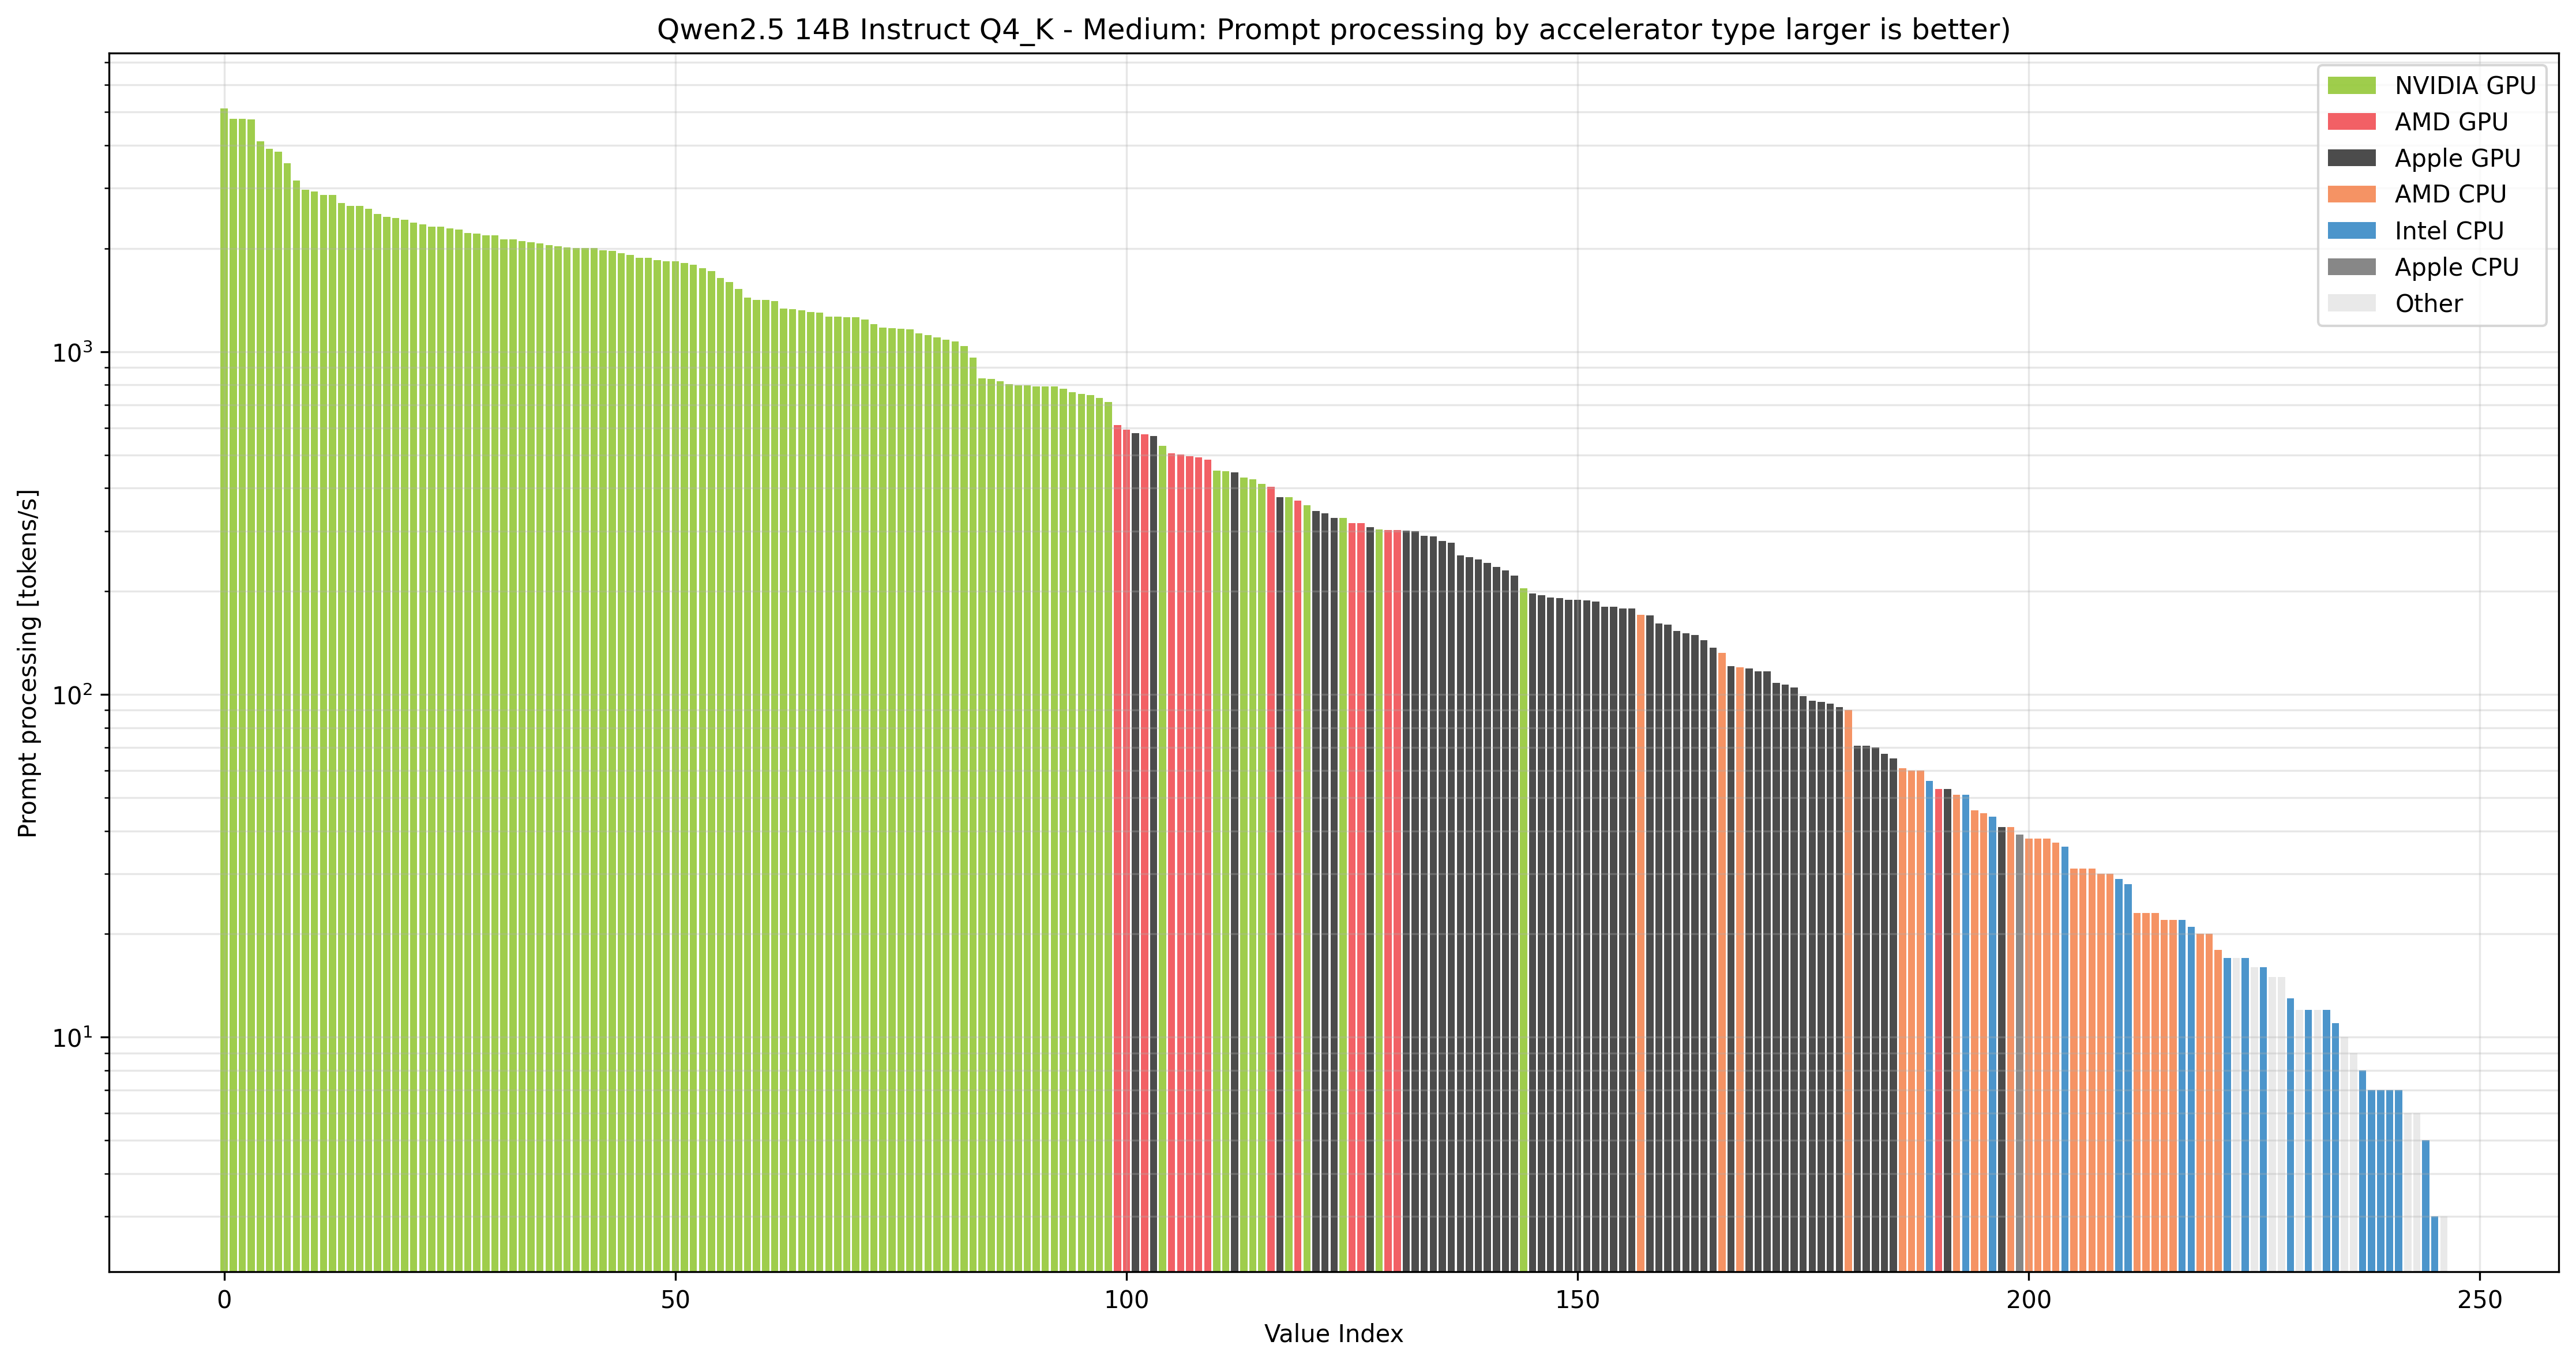

Data behind this chart, as committed beside it:
test_num	test_date	gen_tps	ttft	ttft_unit	prompt_tps	localscore	model_name	model_quant	model_params	model_params_unit	accel_name	accel_type	accel_ram	accel_ram_unit	system_cpu	system_ram	system_ram_unit	system_os	accel_group
939	2025.05.24 01:45:00	81.1	245	ms	5126	1193	Qwen2.5 14B Instruct	Q4_K - Medium	14800	M	NVIDIA RTX PRO 6000 Blackwell Workstatio…	GPU	95.0	GB	AMD Ryzen Threadripper 3970X 32-Core Pro…	125.6	GB	Linux	NVIDIA GPU
175	2025.03.30 20:15:00	65.1	279	ms	4787	1037	Qwen2.5 14B Instruct	Q4_K - Medium	14800	M	NVIDIA GeForce RTX 5090	GPU	31.0	GB	AMD Ryzen 9 3900X 12-Core Processor (znv…	125.7	GB	Linux	NVIDIA GPU
177	2025.03.30 20:19:00	65.3	281	ms	4777	1036	Qwen2.5 14B Instruct	Q4_K - Medium	14800	M	NVIDIA GeForce RTX 5090	GPU	31.0	GB	AMD Ryzen 9 3900X 12-Core Processor (znv…	125.7	GB	Linux	NVIDIA GPU
172	2025.03.30 20:11:00	65.0	719	ms	4758	755	Qwen2.5 14B Instruct	Q4_K - Medium	14800	M	NVIDIA GeForce RTX 5090	GPU	31.0	GB	AMD Ryzen 9 3900X 12-Core Processor (znv…	125.7	GB	Linux	NVIDIA GPU
530	2025.04.07 21:14:00	60.3	322	ms	4106	916	Qwen2.5 14B Instruct	Q4_K - Medium	14800	M	NVIDIA GeForce RTX 4090	GPU	24.0	GB	13th Gen Intel Core i7-13700K (alderlake…	63.8	GB	Windows	NVIDIA GPU
970	2025.06.02 04:08:00	70.5	336	ms	3905	935	Qwen2.5 14B Instruct	Q4_K - Medium	14800	M	NVIDIA GeForce RTX 4090 D	GPU	47.0	GB	Intel Xeon Gold 5218 CPU @ 2.30GHz (casc…	503.7	GB	Linux	NVIDIA GPU
149	2025.03.28 22:24:00	70.8	335	ms	3828	931	Qwen2.5 14B Instruct	Q4_K - Medium	14800	M	NVIDIA GeForce RTX 4090	GPU	24.0	GB	AMD EPYC 7B13 64-Core Processor (znver3)	2004	GB	Linux	NVIDIA GPU
673	2025.04.10 18:35:00	70.0	369	ms	3552	877	Qwen2.5 14B Instruct	Q4_K - Medium	14800	M	NVIDIA RTX 6000 Ada Generation	GPU	47.0	GB	AMD Ryzen Threadripper PRO 5975WX 32-Cor…	503.5	GB	Linux	NVIDIA GPU
91	2025.03.28 21:24:00	31.9	429	ms	3161	617	Qwen2.5 14B Instruct	Q4_K - Medium	14800	M	NVIDIA GeForce RTX 4090	GPU	24.0	GB	AMD Ryzen 9 7950X 16-Core Processor (znv…	125.0	GB	Linux	NVIDIA GPU
72	2025.03.28 21:06:00	72.2	417	ms	2973	802	Qwen2.5 14B Instruct	Q4_K - Medium	14800	M	NVIDIA H100 PCIe	GPU	79.0	GB	Intel Xeon Platinum 8352Y CPU @ 2.20GHz …	2016	GB	Linux	NVIDIA GPU
96	2025.03.28 21:29:00	28.1	471	ms	2936	560	Qwen2.5 14B Instruct	Q4_K - Medium	14800	M	NVIDIA RTX 6000 Ada Generation	GPU	48.0	GB	AMD EPYC 9354 32-Core Processor (znver4)	755.5	GB	Linux	NVIDIA GPU
195	2025.04.03 19:54:00	13.6	502	ms	2868	427	Qwen2.5 14B Instruct	Q4_K - Medium	14800	M	NVIDIA L40S	GPU	45.0	GB	Intel Xeon Platinum 8458P (sapphirerapid…	62.8	GB	Linux	NVIDIA GPU
95	2025.03.28 21:29:00	24.9	488	ms	2867	527	Qwen2.5 14B Instruct	Q4_K - Medium	14800	M	NVIDIA L40S	GPU	45.0	GB	AMD EPYC 9354 32-Core Processor (znver4)	755.6	GB	Linux	NVIDIA GPU
93	2025.03.28 21:26:00	24.7	513	ms	2713	508	Qwen2.5 14B Instruct	Q4_K - Medium	14800	M	NVIDIA L40	GPU	44.0	GB	AMD EPYC 9354 32-Core Processor (znver4)	755.6	GB	Linux	NVIDIA GPU
518	2025.04.07 20:00:00	52.1	488	ms	2665	658	Qwen2.5 14B Instruct	Q4_K - Medium	14800	M	NVIDIA GeForce RTX 4080	GPU	16.0	GB	Intel Core i5-14600K (alderlake)	63.8	GB	Windows	NVIDIA GPU
685	2025.04.10 19:45:00	31.7	473	ms	2663	563	Qwen2.5 14B Instruct	Q4_K - Medium	14800	M	NVIDIA GeForce RTX 4090	GPU	24.0	GB	AMD Ryzen Threadripper PRO 7955WX 16-Cor…	125.3	GB	Linux	NVIDIA GPU
99	2025.03.28 21:34:00	23.4	475	ms	2609	505	Qwen2.5 14B Instruct	Q4_K - Medium	14800	M	NVIDIA H100 80GB HBM3	GPU	79.0	GB	Intel Xeon Platinum 8470 (sapphirerapids…	1007	GB	Linux	NVIDIA GPU
150	2025.03.28 22:25:00	53.6	521	ms	2526	638	Qwen2.5 14B Instruct	Q4_K - Medium	14800	M	NVIDIA GeForce RTX 4070 Ti SUPER	GPU	16.0	GB	AMD EPYC 7352 24-Core Processor (znver2)	125.7	GB	Linux	NVIDIA GPU
527	2025.04.07 20:48:00	16.9	521	ms	2471	431	Qwen2.5 14B Instruct	Q4_K - Medium	14800	M	NVIDIA GeForce RTX 4090	GPU	24.0	GB	AMD Ryzen 7 9800X3D 8-Core Processor	47.6	GB	Windows	NVIDIA GPU
232	2025.04.04 16:20:00	24.3	754	ms	2451	429	Qwen2.5 14B Instruct	Q4_K - Medium	14800	M	NVIDIA GeForce RTX 5090	GPU	31.0	GB	AMD Ryzen 9 7950X3D 16-Core Processor (z…	62.4	GB	Linux	NVIDIA GPU
114	2025.03.28 21:51:00	29.9	555	ms	2424	507	Qwen2.5 14B Instruct	Q4_K - Medium	14800	M	NVIDIA GeForce RTX 4080 SUPER	GPU	16.0	GB	AMD Ryzen 5 7600 6-Core Processor (znver…	30.6	GB	Linux	NVIDIA GPU
560	2025.04.08 06:28:00	47.3	550	ms	2382	589	Qwen2.5 14B Instruct	Q4_K - Medium	14800	M	NVIDIA GeForce RTX 4070 Ti SUPER	GPU	16.0	GB	AMD Ryzen 9 5900X 12-Core Processor (znv…	127.9	GB	Windows	NVIDIA GPU
89	2025.03.28 21:23:00	20.5	529	ms	2351	450	Qwen2.5 14B Instruct	Q4_K - Medium	14800	M	NVIDIA H100 NVL	GPU	93.0	GB	AMD EPYC 9374F 32-Core Processor (znver4…	1449	GB	Linux	NVIDIA GPU
171	2025.03.30 20:11:00	47.7	859	ms	2317	505	Qwen2.5 14B Instruct	Q4_K - Medium	14800	M	NVIDIA GeForce RTX 5070 Ti	GPU	15.0	GB	Intel Core i5-14600KF (alderlake)	62.6	GB	Linux	NVIDIA GPU
133	2025.03.28 22:15:00	64.6	552	ms	2317	647	Qwen2.5 14B Instruct	Q4_K - Medium	14800	M	NVIDIA GeForce RTX 3090 Ti	GPU	24.0	GB	Intel Xeon CPU E5-2699 v3 @ 2.30GHz (has…	125.8	GB	Linux	NVIDIA GPU
754	2025.04.22 00:08:00	23.7	558	ms	2291	460	Qwen2.5 14B Instruct	Q4_K - Medium	14800	M	NVIDIA GeForce RTX 5080	GPU	15.0	GB	AMD Ryzen 9 9950X 16-Core Processor	60.4	GB	Linux	NVIDIA GPU
752	2025.04.21 23:58:00	23.9	565	ms	2275	458	Qwen2.5 14B Instruct	Q4_K - Medium	14800	M	NVIDIA GeForce RTX 5080	GPU	15.0	GB	AMD Ryzen 9 9950X 16-Core Processor	60.4	GB	Linux	NVIDIA GPU
512	2025.04.07 19:00:00	39.4	609	ms	2224	524	Qwen2.5 14B Instruct	Q4_K - Medium	14800	M	NVIDIA GeForce RTX 4070 Ti	GPU	12.0	GB	13th Gen Intel Core i7-13700K (alderlake…	63.7	GB	Windows	NVIDIA GPU
446	2025.04.06 23:50:00	38.8	613	ms	2212	519	Qwen2.5 14B Instruct	Q4_K - Medium	14800	M	NVIDIA GeForce RTX 4070 Ti	GPU	12.0	GB	13th Gen Intel Core i7-13700K (alderlake…	63.7	GB	Windows	NVIDIA GPU
1094	2025.06.23 09:47:00	50.7	578	ms	2189	577	Qwen2.5 14B Instruct	Q4_K - Medium	14800	M	NVIDIA GeForce RTX 3090	GPU	24.0	GB	AMD Ryzen 9 5900X 12-Core Processor (znv…	53.6	GB	Linux	NVIDIA GPU
419	2025.04.06 20:08:00	65.1	592	ms	2185	622	Qwen2.5 14B Instruct	Q4_K - Medium	14800	M	NVIDIA GeForce RTX 3090	GPU	24.0	GB	AMD Ryzen 9 5950X 16-Core Processor (znv…	62.7	GB	Linux	NVIDIA GPU
406	2025.04.06 19:02:00	63.4	610	ms	2131	605	Qwen2.5 14B Instruct	Q4_K - Medium	14800	M	NVIDIA GeForce RTX 3090	GPU	24.0	GB	AMD Ryzen 9 5950X 16-Core Processor (znv…	62.7	GB	Linux	NVIDIA GPU
710	2025.04.14 03:36:00	62.0	601	ms	2126	603	Qwen2.5 14B Instruct	Q4_K - Medium	14800	M	NVIDIA GeForce RTX 3090	GPU	24.0	GB	AMD EPYC 7302P 16-Core Processor (znver2…	62.7	GB	Linux	NVIDIA GPU
712	2025.04.14 03:42:00	61.8	605	ms	2106	599	Qwen2.5 14B Instruct	Q4_K - Medium	14800	M	NVIDIA GeForce RTX 3090	GPU	24.0	GB	AMD EPYC 7302P 16-Core Processor (znver2…	62.7	GB	Linux	NVIDIA GPU
140	2025.03.28 22:18:00	59.9	617	ms	2090	588	Qwen2.5 14B Instruct	Q4_K - Medium	14800	M	NVIDIA GeForce RTX 3080 Ti	GPU	12.0	GB	Intel Xeon CPU E5-2690 v4 @ 2.60GHz (bro…	125.7	GB	Linux	NVIDIA GPU
66	2025.03.28 20:58:00	66.3	592	ms	2069	614	Qwen2.5 14B Instruct	Q4_K - Medium	14800	M	NVIDIA A100-SXM4-80GB	GPU	79.0	GB	AMD EPYC 7713 64-Core Processor (znver3)	1008	GB	Linux	NVIDIA GPU
659	2025.04.10 00:07:00	59.6	631	ms	2049	578	Qwen2.5 14B Instruct	Q4_K - Medium	14800	M	NVIDIA GeForce RTX 3090	GPU	24.0	GB	AMD Ryzen 9 3900X 12-Core Processor (znv…	31.2	GB	Linux	NVIDIA GPU
405	2025.04.06 18:59:00	60.5	641	ms	2034	577	Qwen2.5 14B Instruct	Q4_K - Medium	14800	M	NVIDIA GeForce RTX 3090	GPU	24.0	GB	AMD Ryzen 9 5950X 16-Core Processor (znv…	62.7	GB	Linux	NVIDIA GPU
483	2025.04.07 09:41:00	38.8	665	ms	2012	490	Qwen2.5 14B Instruct	Q4_K - Medium	14800	M	NVIDIA GeForce RTX 4070 SUPER	GPU	12.0	GB	13th Gen Intel Core i5-13600K (alderlake…	31.8	GB	Windows	NVIDIA GPU
459	2025.04.07 03:15:00	59.8	641	ms	2010	572	Qwen2.5 14B Instruct	Q4_K - Medium	14800	M	NVIDIA GeForce RTX 3090	GPU	24.0	GB	Intel Core i5-4670 CPU @ 3.40GHz (haswel…	15.5	GB	Linux	NVIDIA GPU
711	2025.04.14 03:39:00	59.0	632	ms	2007	572	Qwen2.5 14B Instruct	Q4_K - Medium	14800	M	NVIDIA GeForce RTX 3090	GPU	24.0	GB	AMD EPYC 7302P 16-Core Processor (znver2…	62.7	GB	Linux	NVIDIA GPU
2	2025.03.19 21:53:00	59.9	640	ms	2005	573	Qwen2.5 14B Instruct	Q4_K - Medium	14800	M	NVIDIA GeForce RTX 3090	GPU	24.0	GB	AMD EPYC 7352 24-Core Processor (znver2)	125.6	GB	Linux	NVIDIA GPU
1012	2025.06.07 01:21:00	13.1	658	ms	1973	340	Qwen2.5 14B Instruct	Q4_K - Medium	14800	M	NVIDIA GeForce RTX 4090	GPU	24.0	GB	AMD Ryzen 7 7800X3D 8-Core Processor (zn…	63.6	GB	Windows	NVIDIA GPU
196	2025.04.03 20:00:00	62.4	619	ms	1969	583	Qwen2.5 14B Instruct	Q4_K - Medium	14800	M	NVIDIA GeForce RTX 3090 Ti	GPU	24.0	GB	11th Gen Intel Core i5-11400F @ 2.60GHz …	62.7	GB	Linux	NVIDIA GPU
1113	2025.06.25 12:11:00	58.3	657	ms	1938	556	Qwen2.5 14B Instruct	Q4_K - Medium	14800	M	NVIDIA GeForce RTX 3090	GPU	24.0	GB	Intel Xeon W-2235 CPU @ 3.80GHz (cascade…	188.3	GB	Linux	NVIDIA GPU
709	2025.04.14 03:33:00	61.0	651	ms	1917	564	Qwen2.5 14B Instruct	Q4_K - Medium	14800	M	NVIDIA GeForce RTX 3090	GPU	24.0	GB	AMD EPYC 7302P 16-Core Processor (znver2…	62.7	GB	Linux	NVIDIA GPU
57	2025.03.28 20:47:00	52.0	692	ms	1883	521	Qwen2.5 14B Instruct	Q4_K - Medium	14800	M	NVIDIA RTX A6000	GPU	48.0	GB	AMD EPYC 7543 32-Core Processor (znver3)	503.7	GB	Linux	NVIDIA GPU
1022	2025.06.09 07:11:00	59.1	676	ms	1876	547	Qwen2.5 14B Instruct	Q4_K - Medium	14800	M	NVIDIA GeForce RTX 3090	GPU	24.0	GB	AMD Ryzen 7 3800X 8-Core Processor (znve…	31.3	GB	Linux	NVIDIA GPU
1112	2025.06.25 11:12:00	40.9	680	ms	1852	481	Qwen2.5 14B Instruct	Q4_K - Medium	14800	M	NVIDIA GeForce RTX 3090	GPU	24.0	GB	Intel Xeon W-2235 CPU @ 3.80GHz (cascade…	191.6	GB	Windows	NVIDIA GPU
457	2025.04.07 03:10:00	59.7	700	ms	1837	539	Qwen2.5 14B Instruct	Q4_K - Medium	14800	M	NVIDIA GeForce RTX 3090	GPU	24.0	GB	Intel Core i5-4670 CPU @ 3.40GHz (haswel…	15.5	GB	Linux	NVIDIA GPU
60	2025.03.28 20:50:00	46.2	713	ms	1834	492	Qwen2.5 14B Instruct	Q4_K - Medium	14800	M	NVIDIA A40	GPU	44.0	GB	Intel Xeon Gold 6342 CPU @ 2.80GHz (icel…	503.5	GB	Linux	NVIDIA GPU
954	2025.05.29 21:11:00	46.2	723	ms	1816	488	Qwen2.5 14B Instruct	Q4_K - Medium	14800	M	NVIDIA A40	GPU	44.0	GB	Intel Xeon Gold 6338N CPU @ 2.20GHz (ice…	503.4	GB	Linux	NVIDIA GPU
317	2025.04.05 23:57:00	24.9	718	ms	1793	396	Qwen2.5 14B Instruct	Q4_K - Medium	14800	M	NVIDIA GeForce RTX 4070 SUPER	GPU	12.0	GB	AMD Ryzen 9 7950X3D 16-Core Processor (z…	61.9	GB	Linux	NVIDIA GPU
153	2025.03.28 22:30:00	42.6	752	ms	1752	463	Qwen2.5 14B Instruct	Q4_K - Medium	14800	M	NVIDIA GeForce RTX 4070	GPU	12.0	GB	Intel Xeon CPU E5-2690 v2 @ 3.00GHz (ivy…	62.8	GB	Linux	NVIDIA GPU
991	2025.06.04 09:46:00	52.2	738	ms	1719	496	Qwen2.5 14B Instruct	Q4_K - Medium	14800	M	NVIDIA GeForce RTX 3090	GPU	24.0	GB	Intel Xeon CPU E5-2697A v4 @ 2.60GHz (br…	125.7	GB	Linux	NVIDIA GPU
370	2025.04.06 13:52:00	35.0	798	ms	1642	416	Qwen2.5 14B Instruct	Q4_K - Medium	14800	M	NVIDIA GeForce RTX 4070	GPU	12.0	GB	13th Gen Intel Core i5-13600K (alderlake…	31.8	GB	Windows	NVIDIA GPU
145	2025.03.28 22:21:00	52.0	802	ms	1595	470	Qwen2.5 14B Instruct	Q4_K - Medium	14800	M	NVIDIA GeForce RTX 3080	GPU	10.0	GB	AMD Ryzen 9 5900X 12-Core Processor (znv…	31.3	GB	Linux	NVIDIA GPU
58	2025.03.28 20:48:00	50.9	846	ms	1524	451	Qwen2.5 14B Instruct	Q4_K - Medium	14800	M	NVIDIA RTX A5000	GPU	24.0	GB	AMD EPYC 7B13 64-Core Processor (znver3)	251.5	GB	Linux	NVIDIA GPU
73	2025.03.28 21:07:00	20.8	954	ms	1438	315	Qwen2.5 14B Instruct	Q4_K - Medium	14800	M	NVIDIA A100 80GB PCIe	GPU	79.0	GB	AMD EPYC 9374F 32-Core Processor (znver4…	1512	GB	Linux	NVIDIA GPU
1154	2025.06.29 19:10:00	32.9	944	ms	1419	367	Qwen2.5 14B Instruct	Q4_K - Medium	14800	M	NVIDIA GeForce RTX 5060 Ti	GPU	15.0	GB	13th Gen Intel Core i5-1340P (alderlake)	62.4	GB	Linux	NVIDIA GPU
... 187 more rows
